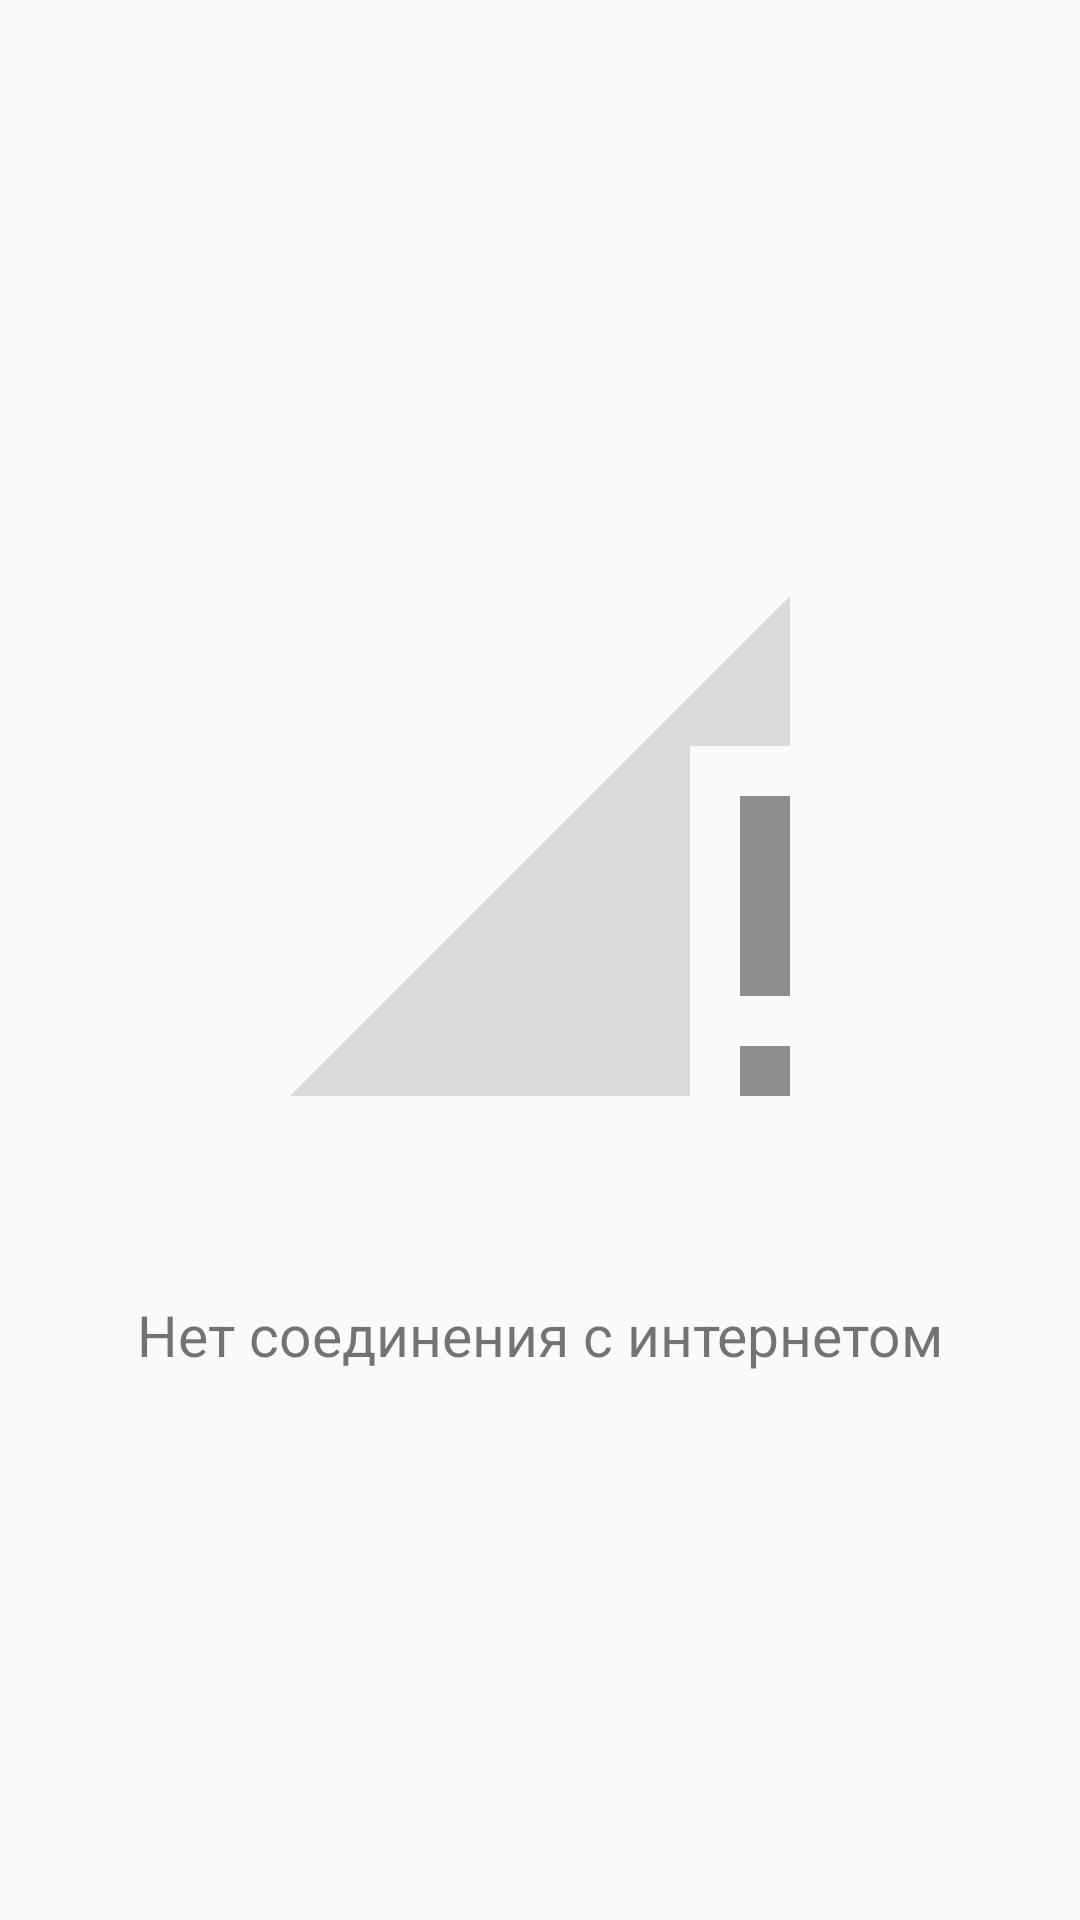

This screen was rendered from an Android layout file. Write that file and the resources it references.
<!-- AndroidManifest.xml: application theme AppTheme -->
<!-- res/layout/fragment_non_connect.xml -->
<?xml version="1.0" encoding="utf-8"?>
<RelativeLayout xmlns:android="http://schemas.android.com/apk/res/android"
    xmlns:tools="http://schemas.android.com/tools"
    android:layout_width="match_parent"
    android:layout_height="match_parent"
    android:padding="20dp"
    tools:context=".Fragments.non_services.NonConnect">
    <LinearLayout
        android:layout_width="wrap_content"
        android:layout_height="wrap_content"
        android:orientation="vertical"
        android:gravity="center"
        android:indeterminate="true"
        android:layout_centerInParent="true">

        <ImageView
            android:layout_width="200dp"
            android:layout_height="200dp"
            android:background="@drawable/ic_non_con"/>

        <TextView
            android:layout_marginTop="50dp"
            android:layout_width="wrap_content"
            android:layout_height="wrap_content"
            android:textSize="19dp"
            android:text="Нет соединения с интернетом"/>
    </LinearLayout>
</RelativeLayout>
<!-- resources referenced by this layout -->
<resources>
  <!-- drawable ic_non_con (drawable) -->
  <vector android:height="24dp" android:tint="#8E8E8E"
      android:viewportHeight="24.0" android:viewportWidth="24.0"
      android:width="24dp" xmlns:android="http://schemas.android.com/apk/res/android">
      <path android:fillAlpha=".3" android:fillColor="#FF000000" android:pathData="M22,8V2L2,22h16V8z"/>
      <path android:fillColor="#FF000000" android:pathData="M20,22h2v-2h-2v2zM20,10v8h2v-8h-2z"/>
  </vector>
  <style name="AppTheme" parent="Theme.AppCompat.Light.NoActionBar">
          
          <item name="colorPrimary">@color/colorPrimary</item>
          <item name="colorPrimaryDark">@color/yellow_pur</item>
          <item name="colorAccent">@color/colorAccent</item>
      </style>
  <color name="colorPrimary">#008577</color>
  <color name="yellow_pur">#ffb330</color>
  <color name="colorAccent">#FC4C34</color>
</resources>
